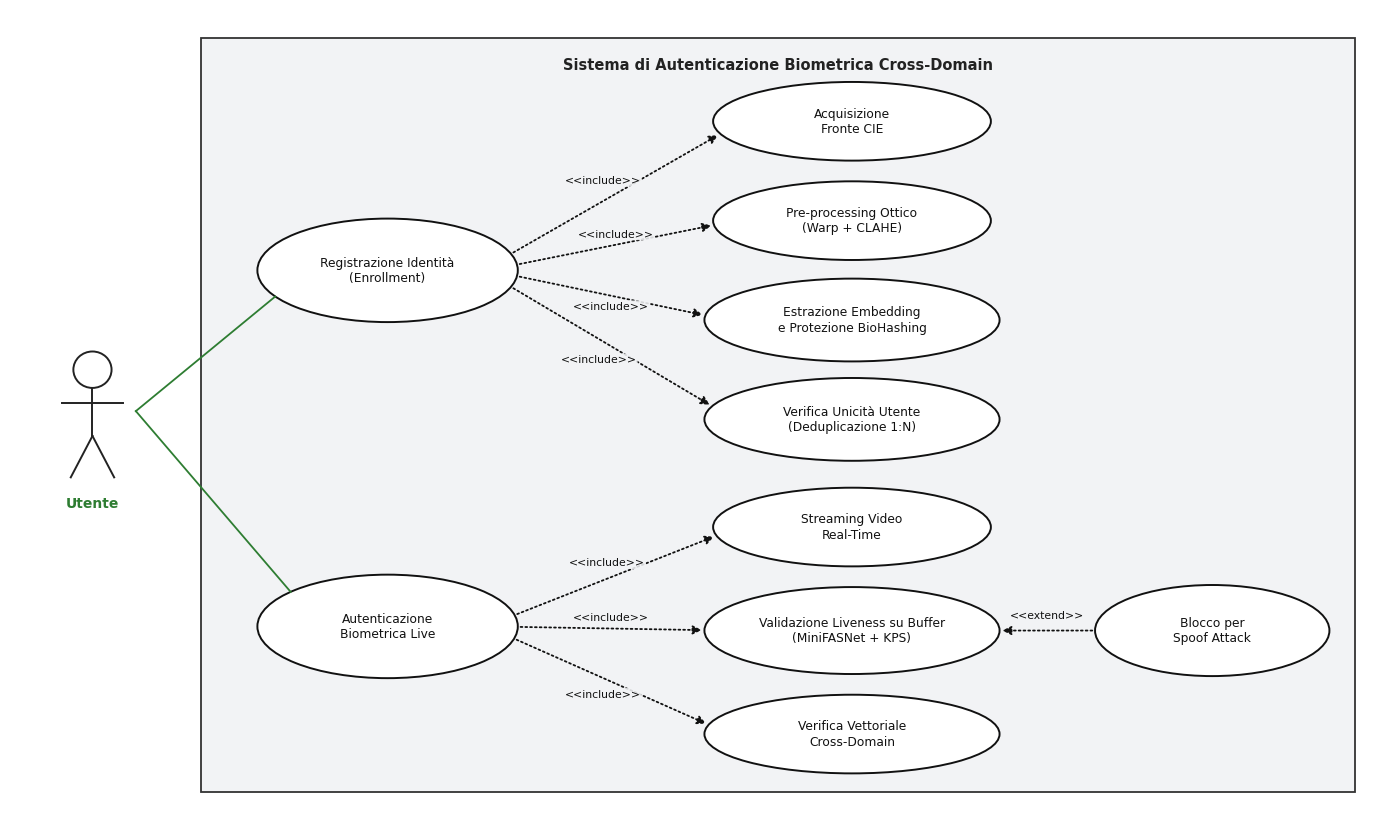

Recreate this plot in Python.
import matplotlib.pyplot as plt
import matplotlib.patches as patches
import numpy as np

plt.rcParams.update({
    "font.family": "sans-serif",
    "font.sans-serif": ["DejaVu Sans", "Arial", "Helvetica"],
    "font.size": 9.5
})

fig, ax = plt.subplots(figsize=(14, 8.4), dpi=300)
ax.set_xlim(0, 15.8)
ax.set_ylim(0, 9.8)
ax.axis('off')

# ==============================================================================
# 1. SYSTEM BOUNDARY
# ==============================================================================
boundary = patches.Rectangle((2.2, 0.35), 13.3, 9.1,
                             facecolor="#f2f3f5", edgecolor="#333333", linewidth=1.3, zorder=1)
ax.add_patch(boundary)
ax.text(8.85, 9.22, "Sistema di Autenticazione Biometrica Cross-Domain",
        ha='center', va='top', fontsize=10.5, fontweight='bold', color='#222222', zorder=2)

# ==============================================================================
# 2. ATTORE UML (Utente a sinistra)
# ==============================================================================
def draw_actor(ax, x, y, label, color="#2e7d32"):
    head = patches.Circle((x, y + 0.65), 0.22, facecolor="white", edgecolor="#222222", linewidth=1.4, zorder=4)
    ax.add_patch(head)
    ax.plot([x, x], [y + 0.43, y - 0.15], color="#222222", lw=1.4, zorder=4)
    ax.plot([x - 0.35, x + 0.35], [y + 0.25, y + 0.25], color="#222222", lw=1.4, zorder=4)
    ax.plot([x, x - 0.25], [y - 0.15, y - 0.65], color="#222222", lw=1.4, zorder=4)
    ax.plot([x, x + 0.25], [y - 0.15, y - 0.65], color="#222222", lw=1.4, zorder=4)
    ax.text(x, y - 0.88, label, ha='center', va='top', fontsize=10, fontweight='bold', color=color, zorder=4)

draw_actor(ax, x=0.95, y=4.8, label="Utente", color="#2e7d32")

# ==============================================================================
# 3. FUNZIONI PER CASI D'USO E RELAZIONI UML
# ==============================================================================
def draw_usecase(ax, x, y, w, h, text):
    ellipse = patches.Ellipse((x, y), w, h, facecolor="white", edgecolor="#111111", linewidth=1.4, zorder=3)
    ax.add_patch(ellipse)
    ax.text(x, y, text, ha='center', va='center', fontsize=8.8, color="#111111", linespacing=1.22, zorder=4)

def get_ellipse_edge(cx, cy, w, h, target_x, target_y):
    dx = target_x - cx
    dy = target_y - cy
    angle = np.arctan2(dy, dx)
    ex = cx + (w / 2.0) * np.cos(angle)
    ey = cy + (h / 2.0) * np.sin(angle)
    return ex, ey

def draw_uml_relation(ax, p1, p2, label, text_offset=(0.0, 0.12)):
    ax.annotate('', xy=p2, xytext=p1,
                arrowprops=dict(arrowstyle='-|>', lw=1.3, ls=':', color='#111111', mutation_scale=13),
                zorder=3)
    mx = (p1[0] + p2[0]) / 2.0 + text_offset[0]
    my = (p1[1] + p2[1]) / 2.0 + text_offset[1]
    ax.text(mx, my, label, ha='center', va='center', fontsize=7.8, color='#111111',
            bbox=dict(boxstyle='round,pad=0.10', facecolor='#f2f3f5', edgecolor='none', alpha=0.88), zorder=5)

# ==============================================================================
# 4. CASI D'USO PRINCIPALI (Colonna sinistra)
# ==============================================================================
uc_reg = (4.35, 6.65, 3.0, 1.25)   # Registrazione Identità
uc_aut = (4.35, 2.35, 3.0, 1.25)   # Autenticazione Biometrica Live

draw_usecase(ax, *uc_reg, "Registrazione Identità\n(Enrollment)")
draw_usecase(ax, *uc_aut, "Autenticazione\nBiometrica Live")

actor_hand = (1.45, 4.95)
p_reg_left = get_ellipse_edge(uc_reg[0], uc_reg[1], uc_reg[2], uc_reg[3], *actor_hand)
p_aut_left = get_ellipse_edge(uc_aut[0], uc_aut[1], uc_aut[2], uc_aut[3], *actor_hand)

ax.plot([actor_hand[0], p_reg_left[0]], [actor_hand[1], p_reg_left[1]], color="#2e7d32", lw=1.3, zorder=3)
ax.plot([actor_hand[0], p_aut_left[0]], [actor_hand[1], p_aut_left[1]], color="#2e7d32", lw=1.3, zorder=3)

# ==============================================================================
# 5. SOTTO-CASI D'USO INCLUSI ED ESTESI
# ==============================================================================
# 4 Inclusioni di Registrazione Identità (Enrollment)
uc_cie  = (9.7, 8.45, 3.2, 0.95)
uc_warp = (9.7, 7.25, 3.2, 0.95)
uc_bioh = (9.7, 6.05, 3.4, 1.00)
uc_uniq = (9.7, 4.85, 3.4, 1.00)

draw_usecase(ax, *uc_cie,  "Acquisizione\nFronte CIE")
draw_usecase(ax, *uc_warp, "Pre-processing Ottico\n(Warp + CLAHE)")
draw_usecase(ax, *uc_bioh, "Estrazione Embedding\ne Protezione BioHashing")
draw_usecase(ax, *uc_uniq, "Verifica Unicità Utente\n(Deduplicazione 1:N)")

# 3 Inclusioni di Autenticazione Biometrica Live
uc_str  = (9.7, 3.55, 3.2, 0.95)
uc_liv  = (9.7, 2.30, 3.4, 1.05)
uc_ver  = (9.7, 1.05, 3.4, 0.95)

draw_usecase(ax, *uc_str,  "Streaming Video\nReal-Time")
draw_usecase(ax, *uc_liv,  "Validazione Liveness su Buffer\n(MiniFASNet + KPS)")
draw_usecase(ax, *uc_ver,  "Verifica Vettoriale\nCross-Domain")

# Estensione <<extend>> Blocco per Spoof Attack (a destra)
uc_spf  = (13.85, 2.30, 2.7, 1.10)
draw_usecase(ax, *uc_spf,  "Blocco per\nSpoof Attack")

# ==============================================================================
# 6. COLLEGAMENTI <<include>> E <<extend>>
# ==============================================================================
reg_targets = [
    (uc_cie,  (-0.15, 0.16)),
    (uc_warp, (0.0,   0.13)),
    (uc_bioh, (0.0,  -0.13)),
    (uc_uniq, (-0.15, -0.16))
]
for target, off in reg_targets:
    p_start = get_ellipse_edge(uc_reg[0], uc_reg[1], uc_reg[2], uc_reg[3], target[0], target[1])
    p_end   = get_ellipse_edge(target[0], target[1], target[2], target[3], uc_reg[0], uc_reg[1])
    draw_uml_relation(ax, p_start, p_end, "<<include>>", text_offset=off)

aut_targets = [
    (uc_str, (-0.1,  0.15)),
    (uc_liv, (0.0,   0.13)),
    (uc_ver, (-0.1, -0.15))
]
for target, off in aut_targets:
    p_start = get_ellipse_edge(uc_aut[0], uc_aut[1], uc_aut[2], uc_aut[3], target[0], target[1])
    p_end   = get_ellipse_edge(target[0], target[1], target[2], target[3], uc_aut[0], uc_aut[1])
    draw_uml_relation(ax, p_start, p_end, "<<include>>", text_offset=off)

# Freccia <<extend>> da Blocco per Spoof Attack verso Validazione Liveness su Buffer
p_ext_start = get_ellipse_edge(uc_spf[0], uc_spf[1], uc_spf[2], uc_spf[3], uc_liv[0], uc_liv[1])
p_ext_end   = get_ellipse_edge(uc_liv[0], uc_liv[1], uc_liv[2], uc_liv[3], uc_spf[0], uc_spf[1])
draw_uml_relation(ax, p_ext_start, p_ext_end, "<<extend>>", text_offset=(0.0, 0.18))

plt.tight_layout()
plt.savefig('diagramma-casi-duso.png', format='png', dpi=300, bbox_inches='tight')
plt.show()
